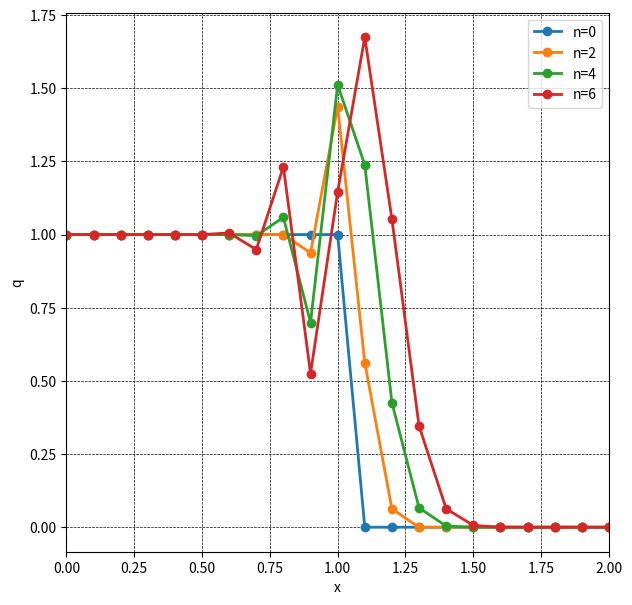

Python code for this plot:
import numpy as np
import matplotlib.pyplot as plt

c = 1
dt = 0.05
dx = 0.1

jmax = 21
nmax = 6

x = np.linspace(0, dx * (jmax-1), jmax)
q = np.zeros(jmax)

for j in range(jmax):
    if(j < jmax/2):
        q[j] = 1
    else:
        q[j] = 0

plt.figure(figsize=(7,7), dpi=100)
plt.rcParams["font.size"]

plt.plot(x, q, marker='o', lw=2, label='n=0')

for n in range(1, nmax+1):
    qold = q.copy()
    for j in range(1, jmax-1):
        q[j] = qold[j] -dt * c * (qold[j+1] - qold[j-1])/(2*dx)

    if n%2 == 0:
        plt.plot(x, q, marker='o', lw=2, label=f'n={n}')

plt.grid(color='black', linestyle='dashed', linewidth=0.5)
plt.xlim([0,2.0])
plt.xlabel('x')
plt.ylabel('q')
plt.legend()
plt.show()
